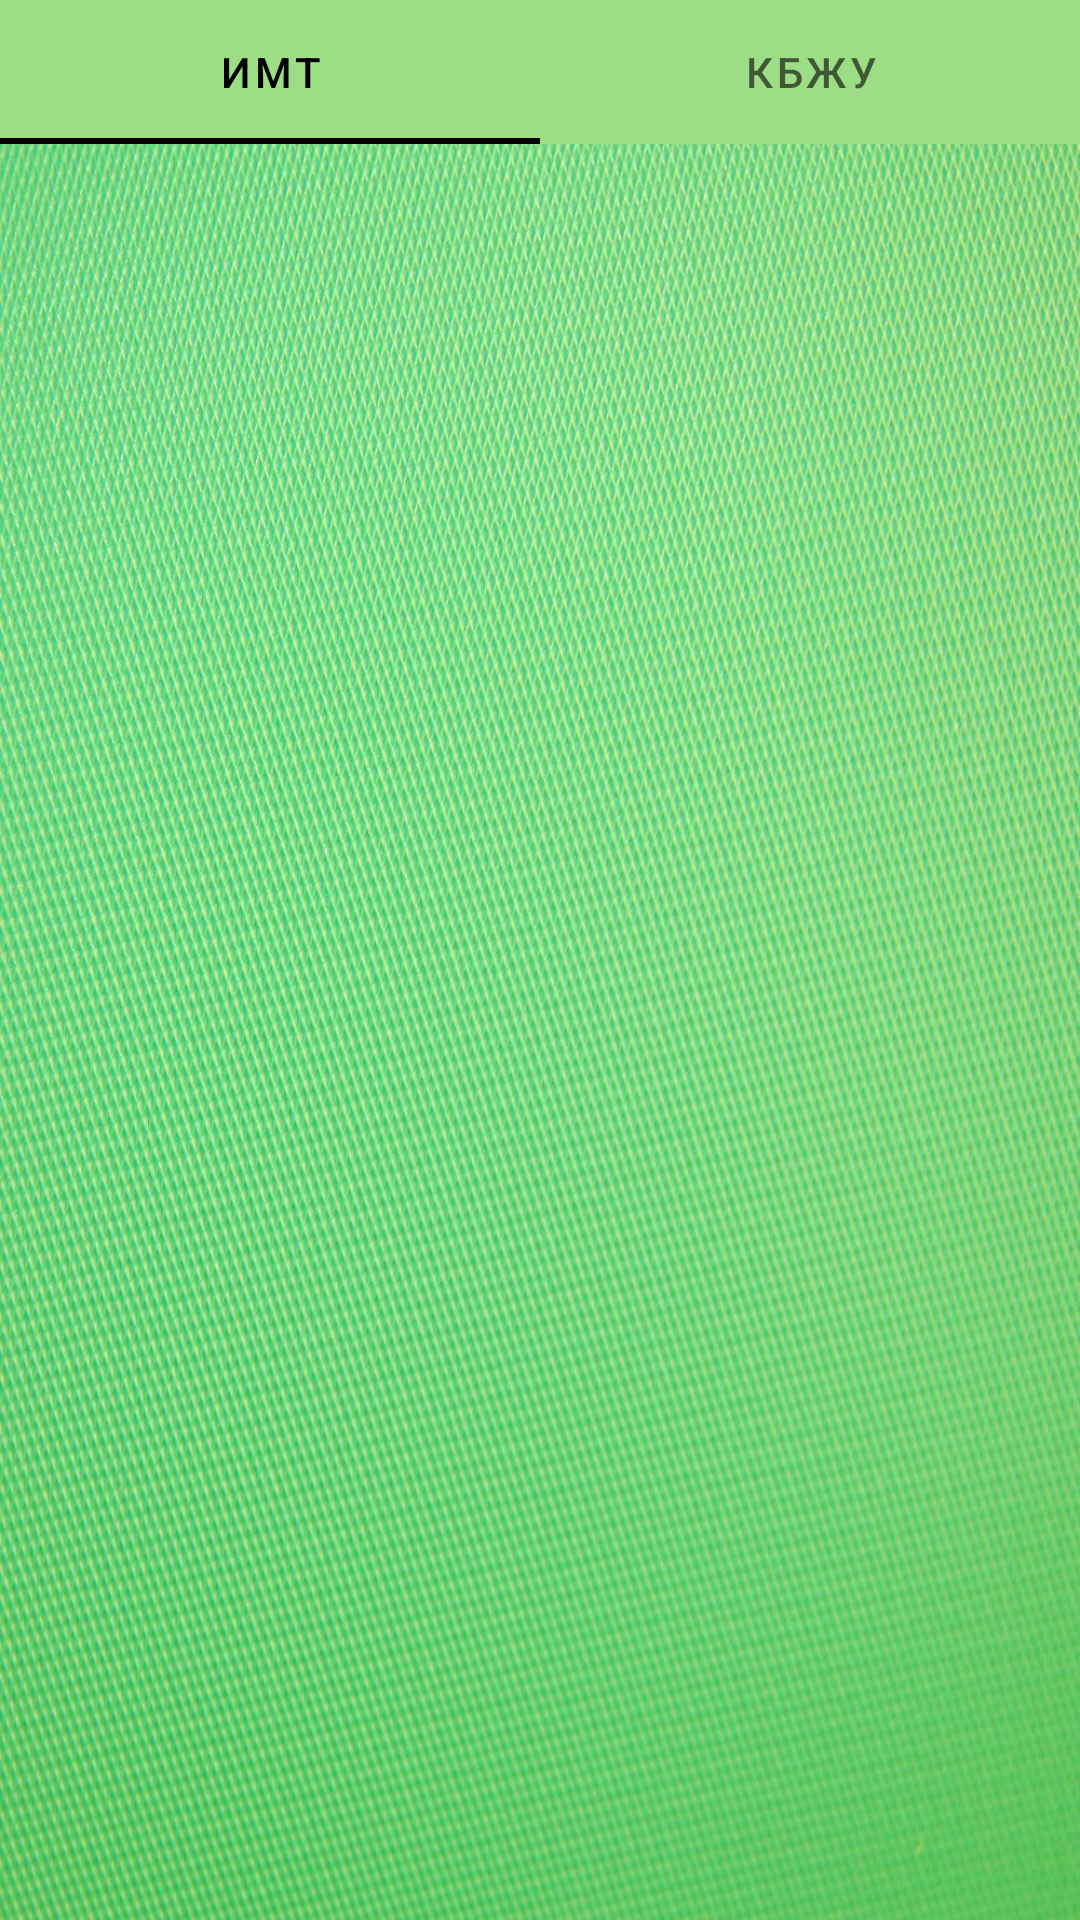

Layout XML and referenced resources for this Android screen:
<!-- AndroidManifest.xml: application theme Theme.Healthylifestyle -->
<!-- res/layout/activity_calc.xml -->
<?xml version="1.0" encoding="utf-8"?>
<RelativeLayout xmlns:android="http://schemas.android.com/apk/res/android"
    xmlns:app="http://schemas.android.com/apk/res-auto"
    xmlns:tools="http://schemas.android.com/tools"
    android:layout_width="match_parent"
    android:layout_height="match_parent"
    tools:context=".CalcActivity"
    app:tabBackground="@color/green_700"
    android:background="@drawable/icon">

    <androidx.viewpager.widget.ViewPager
        android:id="@+id/viewPager"
        android:layout_width="wrap_content"
        android:layout_height="wrap_content"/>

    <com.google.android.material.tabs.TabLayout
        android:id="@+id/tabLayout"
        android:layout_width="match_parent"
        android:layout_height="wrap_content"
        app:tabMode="fixed"
        app:tabGravity="fill"
        app:tabIndicatorColor="@color/black"
        app:tabSelectedTextColor="@color/black"
        app:tabBackground="@color/green_700">

        <com.google.android.material.tabs.TabItem
            android:id="@+id/tabItem"
            android:layout_width="wrap_content"
            android:layout_height="wrap_content"
            android:text="@string/imt"/>

        <com.google.android.material.tabs.TabItem
            android:id="@+id/tabItem2"
            android:layout_width="wrap_content"
            android:layout_height="wrap_content"
            android:text="@string/kbzy"/>

    </com.google.android.material.tabs.TabLayout>

</RelativeLayout>
<!-- resources referenced by this layout -->
<resources>
  <color name="black">#FF000000</color>
  <color name="green_700">#9DDD86</color>
  <!-- drawable icon: jpg bitmap (drawable, 409813 bytes) -->
  <string name="imt">ИМТ</string>
  <string name="kbzy">КБЖУ</string>
  <style name="Theme.Healthylifestyle" parent="Theme.MaterialComponents.DayNight.NoActionBar">
          
          <item name="colorPrimary">@color/purple_500</item>
          <item name="colorPrimaryVariant">@color/green_700</item>
          <item name="colorOnPrimary">@color/white</item>
          
          <item name="colorSecondary">@color/teal_200</item>
          <item name="colorSecondaryVariant">@color/teal_700</item>
          <item name="colorOnSecondary">@color/black</item>
          
          <item name="android:statusBarColor">?attr/colorPrimaryVariant</item>
          
          <item name="android:textColorPrimary">#000000</item>
          <item name="android:textColorTertiary">#4D000000</item>
          <item name="android:colorBackground">#F7F6F2</item>
          <item name="colorSurface">#FFFFFF</item>
      </style>
  <color name="purple_500">#FF6200EE</color>
  <color name="white">#FFFFFFFF</color>
  <color name="teal_200">#FF03DAC5</color>
  <color name="teal_700">#FF018786</color>
</resources>
